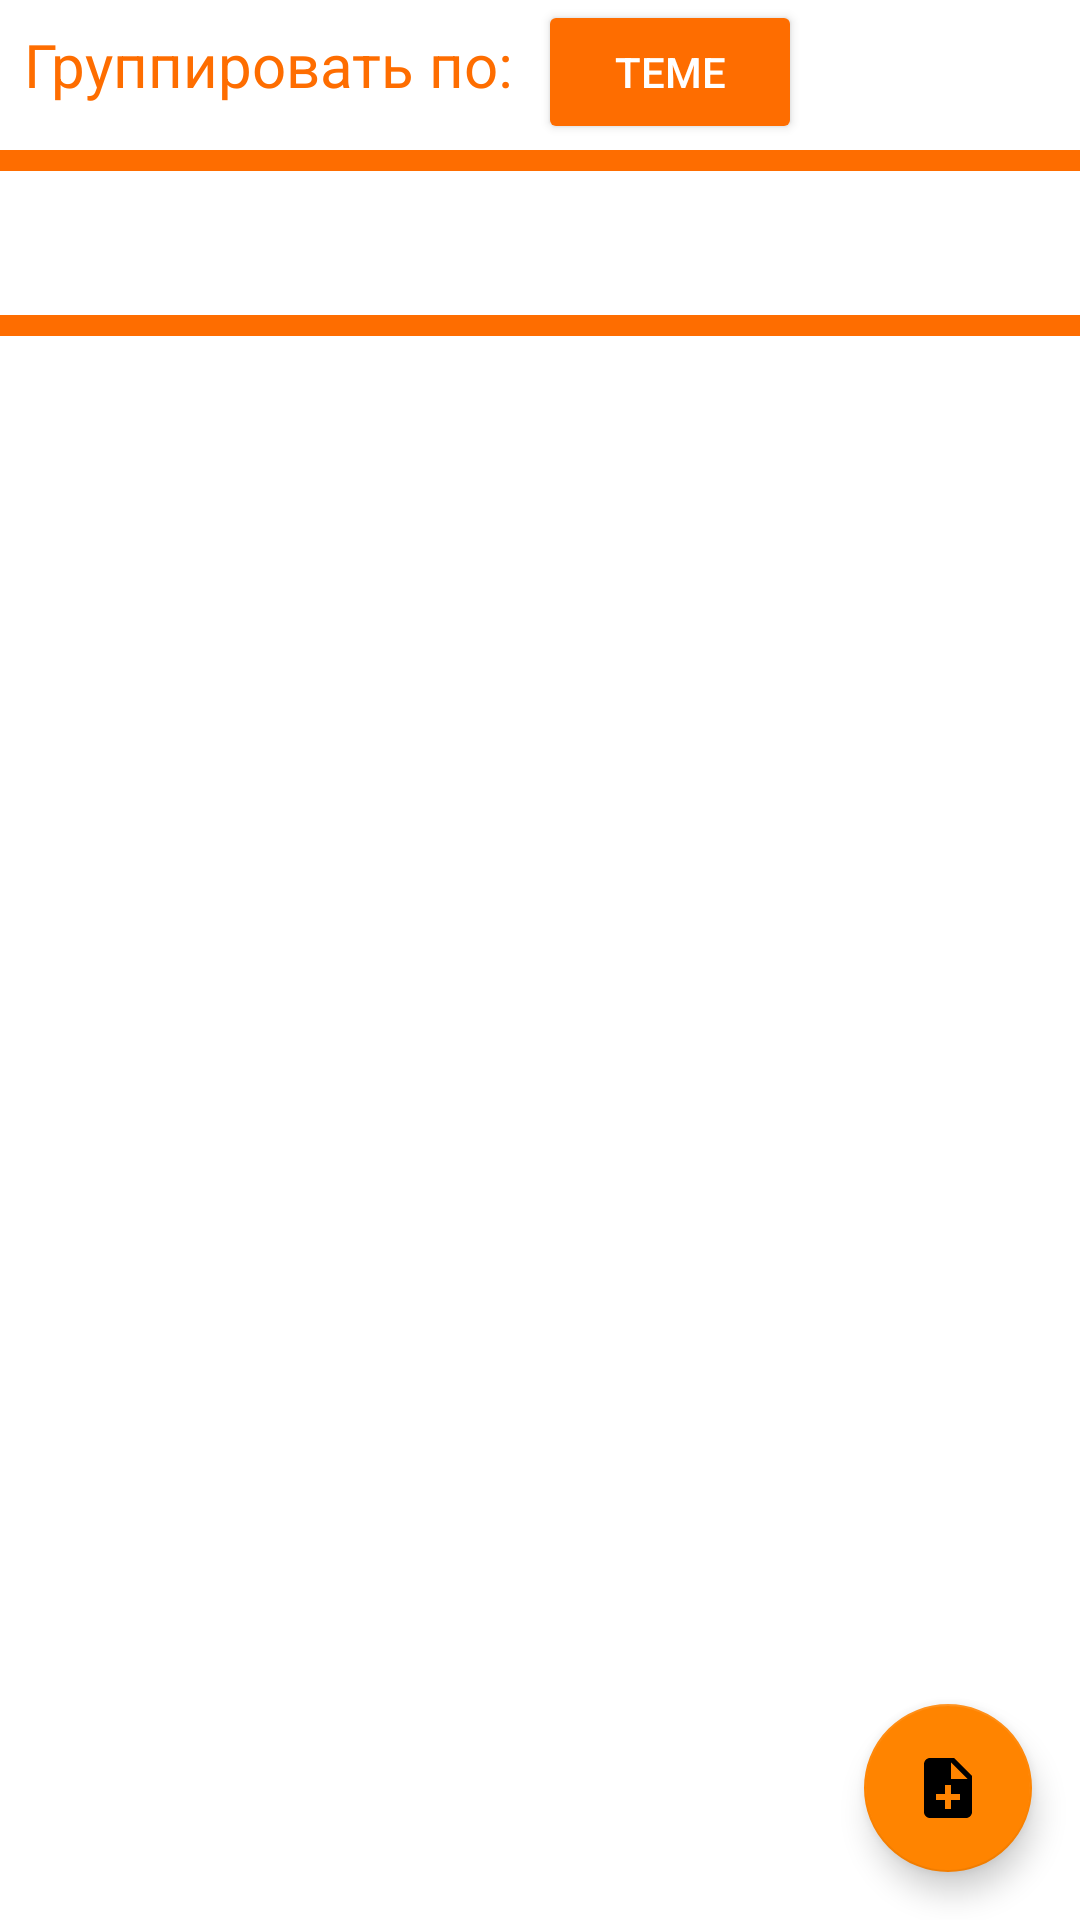

Android layout source for this screen:
<!-- AndroidManifest.xml: application theme Theme.SmNotes -->
<!-- res/layout/fragment_home.xml -->
<?xml version="1.0" encoding="utf-8"?>
<FrameLayout xmlns:android="http://schemas.android.com/apk/res/android"
    xmlns:app="http://schemas.android.com/apk/res-auto"
    xmlns:tools="http://schemas.android.com/tools"
    android:layout_width="match_parent"
    android:layout_height="match_parent"
    tools:context=".Home">

    <androidx.constraintlayout.widget.ConstraintLayout
        android:layout_width="match_parent"
        android:layout_height="match_parent">

        <androidx.recyclerview.widget.RecyclerView
            android:id="@+id/recyclerview"
            android:layout_width="0dp"
            android:layout_height="match_parent"
            android:layout_marginTop="110dp"
            android:padding="10dp"
            app:layout_constraintBottom_toBottomOf="parent"
            app:layout_constraintEnd_toEndOf="parent"
            app:layout_constraintStart_toStartOf="parent"
            app:layout_constraintTop_toBottomOf="@+id/divider4"
            tools:listitem="@layout/item" />

        <com.google.android.material.floatingactionbutton.FloatingActionButton
            android:id="@+id/fab"
            app:layout_constraintBottom_toBottomOf="parent"
            app:layout_constraintEnd_toEndOf="parent"
            android:layout_width="wrap_content"
            android:layout_height="wrap_content"
            android:layout_margin="16dp"
            app:backgroundTint="#FF8400"
            android:src="@drawable/baseline_note_add_24"
            android:contentDescription="add_word"/>

        <View
            android:id="@+id/divider4"
            android:layout_width="match_parent"
            android:layout_height="7dp"
            android:layout_marginTop="1dp"
            android:background="#FE6D00"
            android:backgroundTint="#FE6D00"
            app:layout_constraintEnd_toEndOf="parent"
            app:layout_constraintStart_toStartOf="parent"
            app:layout_constraintTop_toBottomOf="@+id/horizontalScrollView" />

        <View
            android:id="@+id/divider5"
            android:layout_width="match_parent"
            android:layout_height="7dp"
            android:background="#FE6D00"
            android:backgroundTint="#FE6D00"
            app:layout_constraintBottom_toTopOf="@+id/horizontalScrollView"
            app:layout_constraintEnd_toEndOf="parent"
            app:layout_constraintHorizontal_bias="1.0"
            app:layout_constraintStart_toStartOf="parent" />

        <HorizontalScrollView
            android:id="@+id/horizontalScrollView"
            android:layout_width="match_parent"
            android:layout_height="47dp"
            android:layout_marginStart="1dp"
            android:layout_marginTop="57dp"
            app:layout_constraintStart_toStartOf="parent"
            app:layout_constraintTop_toTopOf="parent">

            <LinearLayout
                android:layout_width="wrap_content"
                android:layout_height="match_parent"
                android:orientation="horizontal">

                <LinearLayout
                    android:id="@+id/ltop"
                    android:layout_width="match_parent"
                    android:layout_height="match_parent"
                    android:layout_marginTop="1dp"
                    android:layout_weight="1"
                    android:orientation="horizontal"
                    app:layout_constraintStart_toEndOf="@+id/all"
                    app:layout_constraintTop_toTopOf="parent"></LinearLayout>
            </LinearLayout>
        </HorizontalScrollView>

        <TextView
            android:id="@+id/textView"
            android:layout_width="wrap_content"
            android:layout_height="wrap_content"
            android:layout_marginStart="8dp"
            android:layout_marginTop="8dp"
            android:text="@string/sorted_by"
            android:textColor="#FE6D00"
            android:textSize="20sp"
            app:layout_constraintStart_toStartOf="parent"
            app:layout_constraintTop_toTopOf="parent" />


        <Button
            android:id="@+id/sortedby"
            android:layout_width="wrap_content"
            android:layout_height="wrap_content"
            android:layout_marginStart="8dp"
            android:text="@string/sortedbytema"
            android:textColor="#FFFFFFFF"
            android:backgroundTint="#FE6D00"
            app:layout_constraintStart_toEndOf="@+id/textView"
            app:layout_constraintTop_toTopOf="parent" />

    </androidx.constraintlayout.widget.ConstraintLayout>

</FrameLayout>
<!-- res/layout/item.xml (included above) -->
<?xml version="1.0" encoding="utf-8"?>
<LinearLayout xmlns:android="http://schemas.android.com/apk/res/android"
    android:layout_width="match_parent"
    android:layout_height="wrap_content"
    android:orientation="vertical">

    <View
        android:id="@+id/divider1"
        android:layout_width="match_parent"
        android:layout_height="5dp"
        android:background="@color/black" />

    <LinearLayout
        android:layout_width="match_parent"
        android:layout_height="match_parent"
        android:orientation="horizontal">

        <TextView
            android:id="@+id/textname"
            android:layout_width="80dp"
            android:background="#EDB259"
            android:backgroundTint="#F4D474"
            android:layout_height="wrap_content"
            android:text="@string/item_name"
            android:textColor="#FF000000" />

        <View
            android:id="@+id/divider8"
            android:layout_width="1dp"
            android:layout_height="match_parent"
            android:background="@color/black"
            android:backgroundTint="#000000" />

        <TextView
            android:id="@+id/N_Name"
            android:layout_width="wrap_content"
            android:layout_height="wrap_content"
            android:layout_weight="1"
            android:background="#EDB259"
            android:backgroundTint="#F4D474"
            android:textColor="#FF000000"
            android:text="TextView" />

    </LinearLayout>

    <View
        android:id="@+id/divider2"
        android:layout_width="match_parent"
        android:layout_height="1dp"
        android:background="@color/black" />

    <LinearLayout
        android:layout_width="match_parent"
        android:layout_height="match_parent"
        android:orientation="horizontal">

        <TextView
            android:id="@+id/Texttopic"
            android:layout_width="80dp"
            android:layout_height="wrap_content"
            android:text="@string/item_topic"
            android:background="#EDB259"
            android:backgroundTint="#F4D474"
            android:textColor="#FF000000" />

        <View
            android:id="@+id/divider7"
            android:layout_width="1dp"
            android:layout_height="match_parent"
            android:background="@color/black"
            android:backgroundTint="#000000" />

        <TextView
            android:id="@+id/N_Topic"
            android:layout_width="wrap_content"
            android:layout_height="wrap_content"
            android:layout_weight="1"
            android:background="#EDB259"
            android:backgroundTint="#F4D474"
            android:textColor="#FF000000"
            android:text="TextView" />

    </LinearLayout>

    <View
        android:id="@+id/divider3"
        android:layout_width="match_parent"
        android:layout_height="1dp"
        android:background="@color/black" />

    <LinearLayout
        android:layout_width="match_parent"
        android:layout_height="match_parent"
        android:orientation="horizontal">

        <TextView
            android:id="@+id/Textnote"
            android:layout_width="80dp"
            android:layout_height="match_parent"
            android:text="@string/item_note"
            android:background="#EDB259"
            android:backgroundTint="#F4D474"
            android:textColor="#FF000000" />

        <View
            android:id="@+id/divider9"
            android:layout_width="1dp"
            android:layout_height="match_parent"
            android:background="@color/black"
            android:backgroundTint="#000000" />

        <TextView
            android:id="@+id/N_Note"
            android:layout_width="wrap_content"
            android:layout_height="wrap_content"
            android:layout_weight="1"
            android:background="#EDB259"
            android:backgroundTint="#F4D474"
            android:textColor="#FF000000"
            android:text="TextView" />

    </LinearLayout>
    <View
        android:id="@+id/divider11"
        android:layout_width="match_parent"
        android:layout_height="1dp"
        android:layout_marginBottom="7dp"
        android:background="@color/black" />

</LinearLayout>
<!-- resources referenced by this layout -->
<resources>
  <color name="black">#FF000000</color>
  <!-- drawable baseline_note_add_24 (drawable) -->
  <vector android:autoMirrored="true" android:height="24dp"
      android:tint="#FF6D00" android:viewportHeight="24"
      android:viewportWidth="24" android:width="24dp" xmlns:android="http://schemas.android.com/apk/res/android">
      <path android:fillColor="@android:color/white" android:pathData="M14,2L6,2c-1.1,0 -1.99,0.9 -1.99,2L4,20c0,1.1 0.89,2 1.99,2L18,22c1.1,0 2,-0.9 2,-2L20,8l-6,-6zM16,16h-3v3h-2v-3L8,16v-2h3v-3h2v3h3v2zM13,9L13,3.5L18.5,9L13,9z"/>
  </vector>
  <string name="item_name">Название</string>
  <string name="item_note">Заметка</string>
  <string name="item_topic">Тема</string>
  <string name="sorted_by">Группировать по:</string>
  <string name="sortedbytema">Теме</string>
  <style name="Theme.SmNotes" parent="Theme.MaterialComponents.Light.DarkActionBar">
          
          <item name="colorPrimary">#FF6D00</item>
          <item name="colorPrimaryVariant">#000000</item>
          <item name="colorOnPrimary">@color/white</item>
          
          <item name="colorSecondary">@color/teal_200</item>
          <item name="colorSecondaryVariant">@color/teal_700</item>
          <item name="colorOnSecondary">@color/black</item>
          
          <item name="android:statusBarColor">#000000</item>
          
      </style>
  <color name="white">#FFFFFFFF</color>
  <color name="teal_200">#FF03DAC5</color>
  <color name="teal_700">#FF018786</color>
</resources>
